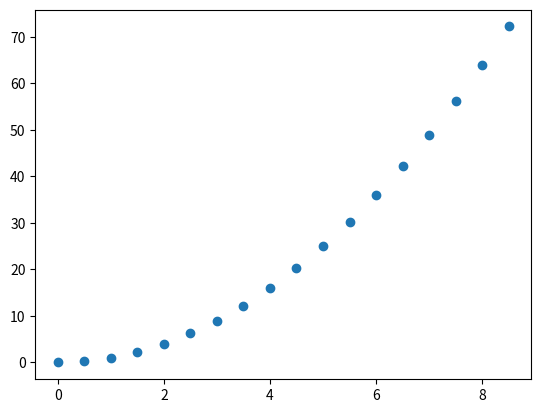

The script that saved this image:
import matplotlib.pyplot as plt
import numpy as np

x = []
y = []

for t in np.arange(0,9,0.5):
    x.append(t)
    y.append(t*t)

plt.scatter(x,y)
plt.show()
